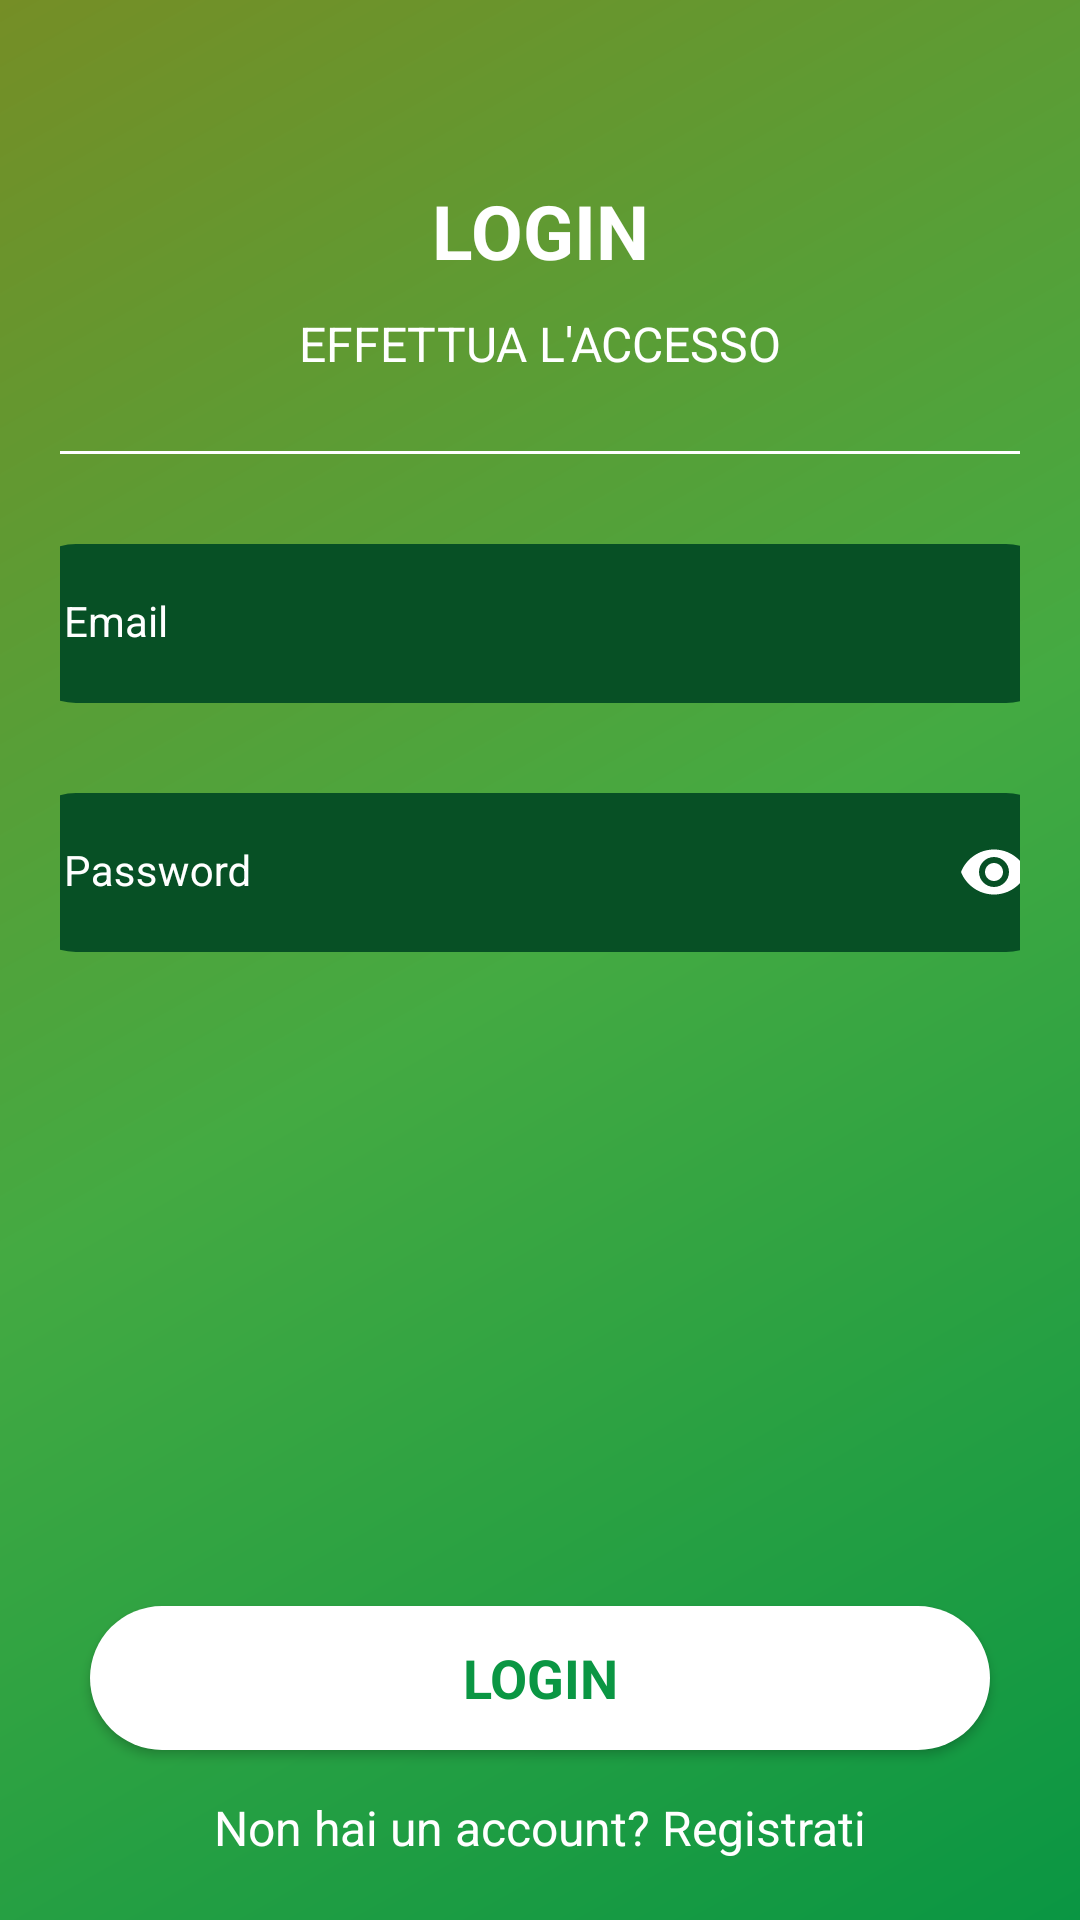

Android layout source for this screen:
<!-- AndroidManifest.xml: application theme Theme.EbayClone -->
<!-- res/layout/activity_login.xml -->
<?xml version="1.0" encoding="utf-8"?>
<androidx.constraintlayout.widget.ConstraintLayout xmlns:android="http://schemas.android.com/apk/res/android"
    xmlns:app="http://schemas.android.com/apk/res-auto"
    xmlns:tools="http://schemas.android.com/tools"
    android:id="@+id/log_layout"
    android:layout_width="match_parent"
    android:layout_height="match_parent"
    android:background="@drawable/gradient_main"
    android:orientation="vertical"
    android:padding="20dp"
    tools:context=".LoginActivity">

    <TextView
        android:id="@+id/login_title"
        style="@style/Title"
        android:layout_width="match_parent"
        android:layout_height="wrap_content"
        android:layout_marginTop="40dp"
        android:text="@string/log_button"
        android:gravity="center"
        android:textStyle="bold"
        app:flow_horizontalAlign="start"
        app:layout_constraintStart_toStartOf="parent"
        app:layout_constraintTop_toTopOf="parent" />

    <TextView
        android:id="@+id/sub_login_title"
        style="@style/SubTitle"
        android:layout_width="match_parent"
        android:layout_height="wrap_content"
        android:layout_marginTop="10dp"
        android:gravity="center"
        android:text="@string/log_sub_title"
        app:layout_constraintEnd_toEndOf="parent"
        app:layout_constraintStart_toStartOf="parent"
        app:layout_constraintTop_toBottomOf="@+id/login_title" />

    <View
        android:id="@+id/divider1"
        android:layout_width="match_parent"
        android:layout_height="1dp"
        android:layout_marginTop="25dp"
        android:background="@color/text_color"
        app:layout_constraintEnd_toEndOf="parent"
        app:layout_constraintStart_toStartOf="parent"
        app:layout_constraintTop_toBottomOf="@id/sub_login_title" />

    <com.google.android.material.textfield.TextInputLayout
        android:id="@+id/email"
        style="@style/InputLayout"
        android:layout_width="350dp"
        android:layout_height="wrap_content"
        android:layout_marginTop="30dp"
        android:hint="@string/email_hint"
        app:layout_constraintEnd_toEndOf="parent"
        app:layout_constraintStart_toStartOf="parent"
        app:layout_constraintTop_toBottomOf="@+id/divider1">

        <com.google.android.material.textfield.TextInputEditText
            android:id="@+id/email_field"
            style="@style/InputEditText"
            android:layout_width="match_parent"
            android:layout_height="wrap_content"
            android:inputType="textEmailAddress"
            android:maxLines="1"
            android:singleLine="true" />
    </com.google.android.material.textfield.TextInputLayout>

    <com.google.android.material.textfield.TextInputLayout
        android:id="@+id/password"
        style="@style/InputLayout"
        android:layout_width="350dp"
        android:layout_height="wrap_content"
        android:layout_marginTop="30dp"
        android:hint="@string/pass_hint"
        app:layout_constraintEnd_toEndOf="parent"
        app:layout_constraintStart_toStartOf="parent"
        app:layout_constraintTop_toBottomOf="@+id/email"
        app:passwordToggleEnabled="true"
        app:passwordToggleTint="@color/white">

        <com.google.android.material.textfield.TextInputEditText
            android:id="@+id/password_field"
            style="@style/InputEditText"
            android:layout_width="match_parent"
            android:layout_height="wrap_content"
            android:inputType="textPassword"
            android:maxLines="1"
            android:singleLine="true" />

    </com.google.android.material.textfield.TextInputLayout>

    <TextView
        android:id="@+id/pass_err"
        style="@style/InputError"
        android:layout_width="wrap_content"
        android:layout_height="wrap_content"
        android:layout_marginTop="2dp"
        app:layout_constraintStart_toStartOf="@+id/password"
        app:layout_constraintTop_toBottomOf="@+id/password" />

    <TextView
        android:id="@+id/email_err"
        style="@style/InputError"
        android:layout_width="wrap_content"
        android:layout_height="wrap_content"
        android:layout_marginTop="2dp"
        app:layout_constraintStart_toStartOf="@+id/email"
        app:layout_constraintTop_toBottomOf="@+id/email" />

    <TextView
        android:id="@+id/no_account"
        style="@style/SubTitle"
        android:layout_width="wrap_content"
        android:layout_height="wrap_content"
        android:text="@string/log_no_acc"
        android:textAlignment="center"
        app:layout_constraintBottom_toBottomOf="parent"
        app:layout_constraintEnd_toEndOf="parent"
        app:layout_constraintStart_toStartOf="parent" />

    <androidx.appcompat.widget.AppCompatButton
        android:id="@+id/btn_login"
        style="@style/button"
        android:layout_width="300dp"
        android:layout_height="wrap_content"
        android:layout_marginBottom="15dp"
        android:text="@string/log_button"
        app:cornerRadius="50dp"
        app:layout_constraintBottom_toTopOf="@+id/no_account"
        app:layout_constraintEnd_toEndOf="parent"
        app:layout_constraintStart_toStartOf="parent" />


</androidx.constraintlayout.widget.ConstraintLayout>
<!-- resources referenced by this layout -->
<resources>
  <color name="text_color">#FFFFFFFF</color>
  <color name="white">#FFFFFFFF</color>
  <!-- drawable gradient_main (drawable) -->
  <shape
      xmlns:android="http://schemas.android.com/apk/res/android"
      android:shape="rectangle">
  
      <gradient
          android:type="linear"
          android:startColor="@color/gradientStart"
          android:centerColor="@color/colorPrimary"
          android:endColor="@color/colorPrimaryDark"
          android:angle="315"
          />
  
  
  </shape>
  <string name="email_hint">Email</string>
  <string name="log_button">LOGIN</string>
  <string name="log_no_acc">Non hai un account? Registrati</string>
  <string name="log_sub_title">EFFETTUA L\'ACCESSO</string>
  <string name="pass_hint">Password</string>
  <style name="InputEditText" parent="Widget.MaterialComponents.TextInputLayout.FilledBox">
          <item name="android:background">@drawable/bg_text_field</item>
          <item name="android:textColor">@color/text_color</item>
          <item name="android:textColorHint">@color/text_color</item>
      </style>
  <style name="InputError">
          <item name="android:text">@string/err_not_empty</item>
          <item name="android:textAlignment">textStart</item>
          <item name="android:textColor">@color/red_err</item>
          <item name="android:visibility">invisible</item>
      </style>
  <style name="InputLayout" parent="Widget.MaterialComponents.TextInputLayout.FilledBox">
          <item name="android:textColorHint">"@color/text_color"</item>
          <item name="hintTextColor">@color/text_color</item>
          <item name="boxStrokeWidth">0dp</item>
          <item name="boxStrokeWidthFocused">0dp</item>
      </style>
  <style name="SubTitle">
          <item name="android:textColor">@color/text_color</item>
          <item name="android:textSize">16sp</item>
      </style>
  <style name="Title">
          <item name="android:textColor">@color/text_color</item>
          <item name="android:textSize">25sp</item>
      </style>
  <style name="button" parent="@android:style/Widget.Button">
          <item name="android:gravity">center_vertical|center_horizontal</item>
          <item name="android:textColor">@color/colorPrimaryDark</item>
          <item name="android:textSize">18sp</item>
          <item name="android:textStyle">bold</item>
          <item name="android:background">@drawable/button</item>
      </style>
  <style name="Theme.EbayClone" parent="Theme.MaterialComponents.DayNight.NoActionBar">
          
          <item name="colorPrimary">@color/colorPrimary</item>
          <item name="colorPrimaryVariant">@color/colorPrimaryDark</item>
          <item name="colorOnPrimary">@color/white</item>
          <item name="statusBarBackground">@color/colorPrimary</item>
          
      </style>
  <color name="gradientStart">#758E26</color>
  <color name="colorPrimary">#44AA42</color>
  <color name="colorPrimaryDark">#0A9643</color>
  <string name="err_not_empty">Il campo non può essere vuoto</string>
  <color name="red_err">#CF0000</color>
  <!-- drawable button (drawable) -->
  <?xml version="1.0" encoding="utf-8"?>
  <selector xmlns:android="http://schemas.android.com/apk/res/android">
      
      <item android:state_focused="true" android:state_pressed="false">
          <shape android:shape="rectangle">
              <solid android:color="@color/colorSurface" />
              <corners android:radius="50dp" />
          </shape>
      </item>
  
      
      <item>
          <shape android:shape="rectangle">
              <solid android:color="#FFFFFF" />
              <corners android:radius="50dp" />
          </shape>
      </item>
  </selector>
  <color name="input_color_focussed">#B9E8B8</color>
  <color name="input_color">#075025</color>
  <color name="colorSurface">#F5F5F5</color>
</resources>
